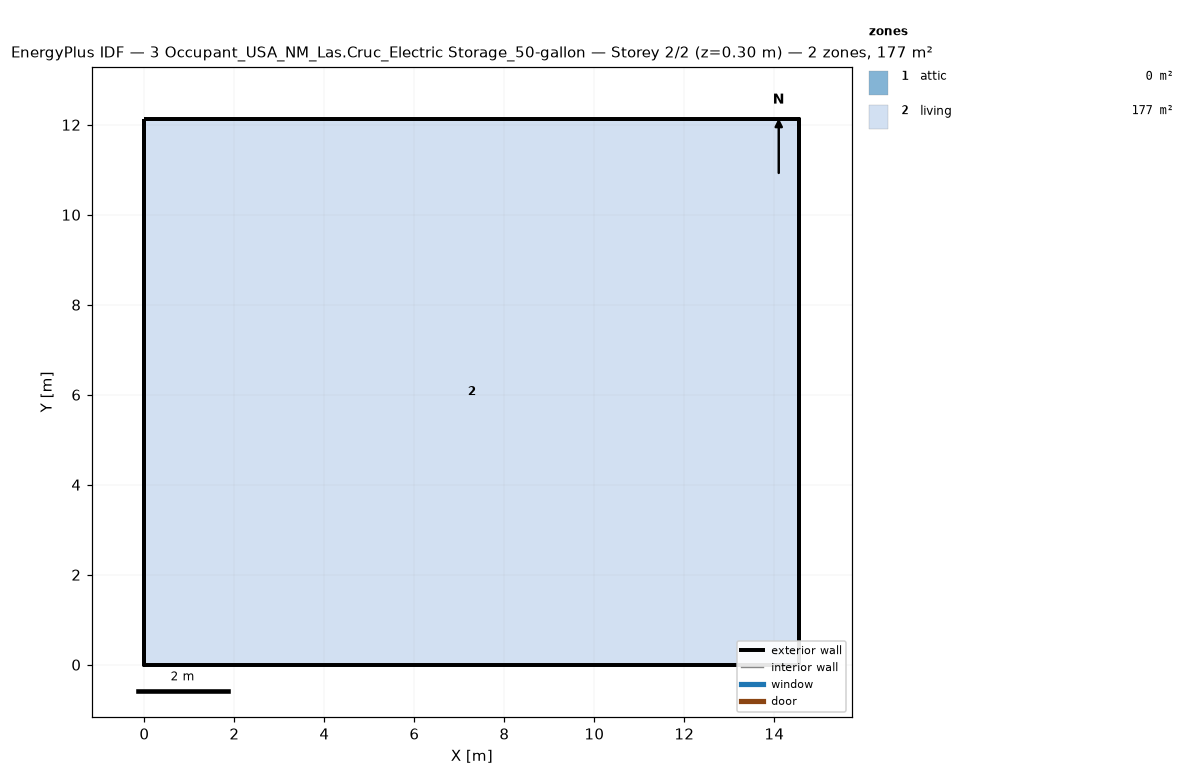
=== STOREY PLAN SPEC (per zone: floor XY polygon, exterior-wall plan segments, windows/doors) ===
zone 1: attic  (0.0 m²)
  exterior wall: (14.55, 0.00) – (14.55, 12.13) – (14.55, 6.06)  [18.2 m]
  exterior wall: (0.00, 12.13) – (0.00, 0.00) – (0.00, 6.06)  [18.2 m]
zone 2: living  (176.5 m²)
  floor: (0.00, 0.00) (0.00, 12.13) (14.55, 12.13) (14.55, 0.00)
  exterior wall: (0.00, 0.00) – (14.55, 0.00)  [14.6 m]
  exterior wall: (14.55, 0.00) – (14.55, 12.13)  [12.1 m]
  exterior wall: (14.55, 12.13) – (0.00, 12.13)  [14.6 m]
  exterior wall: (0.00, 12.13) – (0.00, 0.00)  [12.1 m]

=== DERIVED (storey summary) ===
Building: 3 Occupant_USA_NM_Las.Cruc_Electric Storage_50-gallon
Storey: 2 of 2  (floor level z = 0.30 m)
Storey gross floor area: 176.5 m²
Zones on this storey: 2
  - attic: floor 0.0 m²; exterior wall 36.4 m (24.5 m²); WWR 0.0%
  - living: floor 176.5 m²; exterior wall 53.4 m (146.4 m²); WWR 0.0%
Zone adjacency: (none detected)